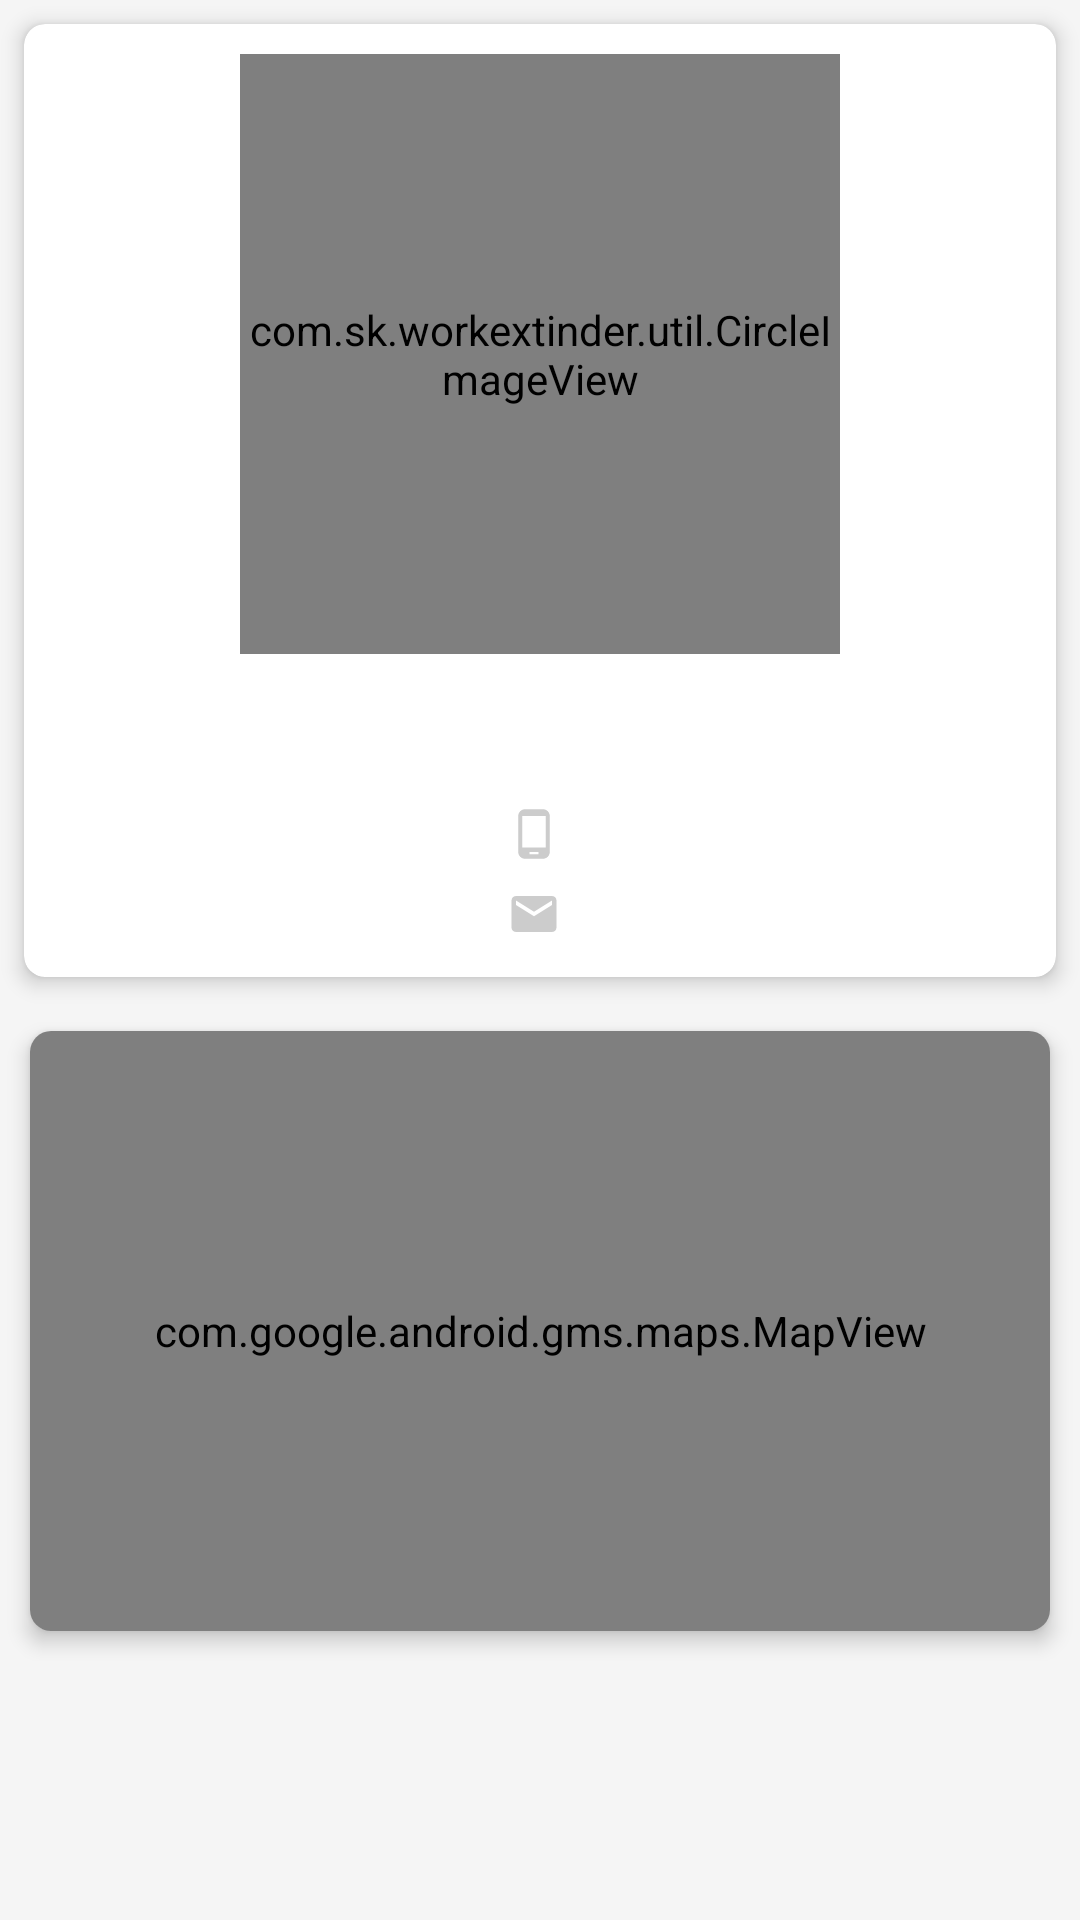

Here is an Android app screen rendered from its layout file. Give the layout XML and the strings, colors and styles it references.
<!-- AndroidManifest.xml: application theme AppTheme -->
<!-- res/layout/activity_user_details.xml -->
<?xml version="1.0" encoding="utf-8"?>
<ScrollView xmlns:android="http://schemas.android.com/apk/res/android"
    xmlns:app="http://schemas.android.com/apk/res-auto"
    android:layout_width="match_parent"
    android:layout_height="wrap_content"
    android:background="@color/WhiteSmoke"
    android:scrollbars="none">

    <LinearLayout
        android:layout_width="match_parent"
        android:layout_height="wrap_content"
        android:orientation="vertical">

        <android.support.v7.widget.CardView
            android:layout_width="match_parent"
            android:layout_height="wrap_content"
            android:layout_margin="@dimen/margin_8"
            android:background="@color/white"
            android:orientation="vertical"
            app:cardCornerRadius="7dp"
            app:cardElevation="4dp"
            app:cardPreventCornerOverlap="false">

            <LinearLayout
                android:layout_width="match_parent"
                android:layout_height="wrap_content"
                android:orientation="vertical"
                android:padding="@dimen/margin_10">

                <RelativeLayout
                    android:layout_width="match_parent"
                    android:layout_height="wrap_content">

                    <ImageView
                        android:id="@+id/imageViewStatus"
                        android:layout_width="@dimen/margin_15"
                        android:layout_height="@dimen/margin_15"
                        android:layout_alignParentEnd="true"
                        android:layout_gravity="end"
                        android:contentDescription="@null" />

                    <com.sk.workextinder.util.CircleImageView
                        android:id="@+id/imageViewProfile"
                        android:layout_width="@dimen/margin_200"
                        android:layout_height="@dimen/margin_200"
                        android:layout_centerInParent="true"
                        android:layout_gravity="center" />
                </RelativeLayout>

                <LinearLayout
                    android:layout_width="wrap_content"
                    android:layout_height="wrap_content"
                    android:layout_gravity="center"
                    android:layout_marginTop="@dimen/margin_10"
                    android:gravity="center"
                    android:orientation="horizontal">

                    <TextView
                        android:id="@+id/textViewName"
                        android:layout_width="match_parent"
                        android:layout_height="wrap_content"
                        android:layout_weight="1"
                        android:gravity="center|end"
                        android:paddingStart="@dimen/margin_4"
                        android:paddingEnd="@dimen/margin_4"
                        android:textColor="@android:color/black"
                        android:textSize="@dimen/textSize_22" />

                    <TextView
                        android:id="@+id/textViewAge"
                        android:layout_width="match_parent"
                        android:layout_height="wrap_content"
                        android:layout_weight="1"
                        android:gravity="center|start"
                        android:paddingStart="@dimen/margin_4"
                        android:paddingEnd="@dimen/margin_4"
                        android:textColor="@android:color/black"
                        android:textSize="@dimen/textSize_22" />
                </LinearLayout>

                <LinearLayout
                    android:layout_width="wrap_content"
                    android:layout_height="wrap_content"
                    android:layout_gravity="center"
                    android:layout_marginTop="@dimen/margin_10"
                    android:gravity="center"
                    android:orientation="vertical">

                    <TextView
                        android:id="@+id/textViewPhone"
                        android:layout_width="wrap_content"
                        android:layout_height="wrap_content"
                        android:layout_weight="1"
                        android:drawableStart="@drawable/ic_phone_android_gray_24dp"
                        android:drawablePadding="@dimen/margin_4"
                        android:gravity="center"
                        android:textAlignment="center"
                        android:textColor="@android:color/black"
                        android:textSize="@dimen/textSize_16" />

                    <TextView
                        android:id="@+id/textViewEmail"
                        android:layout_width="wrap_content"
                        android:layout_height="wrap_content"
                        android:layout_marginTop="@dimen/margin_5"
                        android:layout_weight="1"
                        android:drawableStart="@drawable/ic_email_gray_24dp"
                        android:drawablePadding="@dimen/margin_4"
                        android:gravity="center"
                        android:textAlignment="center"
                        android:textColor="@android:color/black"
                        android:textSize="@dimen/textSize_16" />
                </LinearLayout>
            </LinearLayout>
        </android.support.v7.widget.CardView>

        <android.support.v7.widget.CardView
            android:layout_width="match_parent"
            android:layout_height="wrap_content"
            android:layout_margin="@dimen/margin_10"
            android:background="@color/white"
            android:orientation="vertical"
            app:cardCornerRadius="7dp"
            app:cardElevation="4dp"
            app:cardPreventCornerOverlap="false">

            <LinearLayout
                android:layout_width="match_parent"
                android:layout_height="match_parent"
                android:orientation="vertical">

                <com.google.android.gms.maps.MapView
                    android:id="@+id/mapView"
                    android:layout_width="match_parent"
                    android:layout_height="@dimen/margin_200" />

            </LinearLayout>
        </android.support.v7.widget.CardView>
    </LinearLayout>
</ScrollView>
<!-- resources referenced by this layout -->
<resources>
  <color name="WhiteSmoke">#F5F5F5</color>
  <color name="white">#FFFFFF</color>
  <dimen name="margin_10">10dp</dimen>
  <dimen name="margin_15">15dp</dimen>
  <dimen name="margin_200">200dp</dimen>
  <dimen name="margin_4">4dp</dimen>
  <dimen name="margin_5">5dp</dimen>
  <dimen name="margin_8">8dp</dimen>
  <dimen name="textSize_16">16sp</dimen>
  <dimen name="textSize_22">22sp</dimen>
  <!-- drawable ic_email_gray_24dp (drawable) -->
  <vector android:height="18dp" android:tint="#CCCCCC"
      android:viewportHeight="24.0" android:viewportWidth="24.0"
      android:width="18dp" xmlns:android="http://schemas.android.com/apk/res/android">
      <path android:fillColor="#FF000000" android:pathData="M20,4L4,4c-1.1,0 -1.99,0.9 -1.99,2L2,18c0,1.1 0.9,2 2,2h16c1.1,0 2,-0.9 2,-2L22,6c0,-1.1 -0.9,-2 -2,-2zM20,8l-8,5 -8,-5L4,6l8,5 8,-5v2z"/>
  </vector>
  <!-- drawable ic_phone_android_gray_24dp (drawable) -->
  <vector android:height="18dp" android:tint="#CCCCCC"
      android:viewportHeight="24.0" android:viewportWidth="24.0"
      android:width="18dp" xmlns:android="http://schemas.android.com/apk/res/android">
      <path android:fillColor="#FF000000" android:pathData="M16,1L8,1C6.34,1 5,2.34 5,4v16c0,1.66 1.34,3 3,3h8c1.66,0 3,-1.34 3,-3L19,4c0,-1.66 -1.34,-3 -3,-3zM14,21h-4v-1h4v1zM17.25,18L6.75,18L6.75,4h10.5v14z"/>
  </vector>
  <style name="AppTheme" parent="Theme.AppCompat.Light.DarkActionBar">
          
          <item name="colorPrimary">@color/colorPrimary</item>
          <item name="colorPrimaryDark">@color/colorPrimaryDark</item>
          <item name="colorAccent">@color/colorAccent</item>
      </style>
  <color name="colorPrimary">#008577</color>
  <color name="colorPrimaryDark">#00574B</color>
  <color name="colorAccent">#D81B60</color>
</resources>
